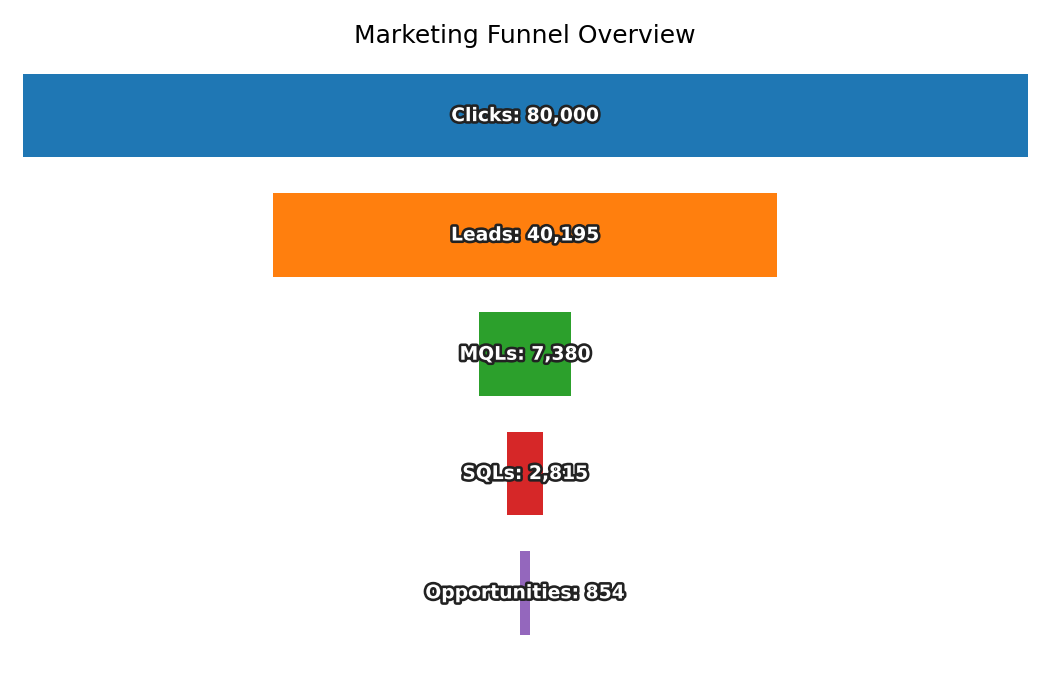

The table this chart was drawn from, first rows:
Stage, Count
Clicks, 80000
Leads, 40195
MQLs, 7380
SQLs, 2815
Opportunities, 854
